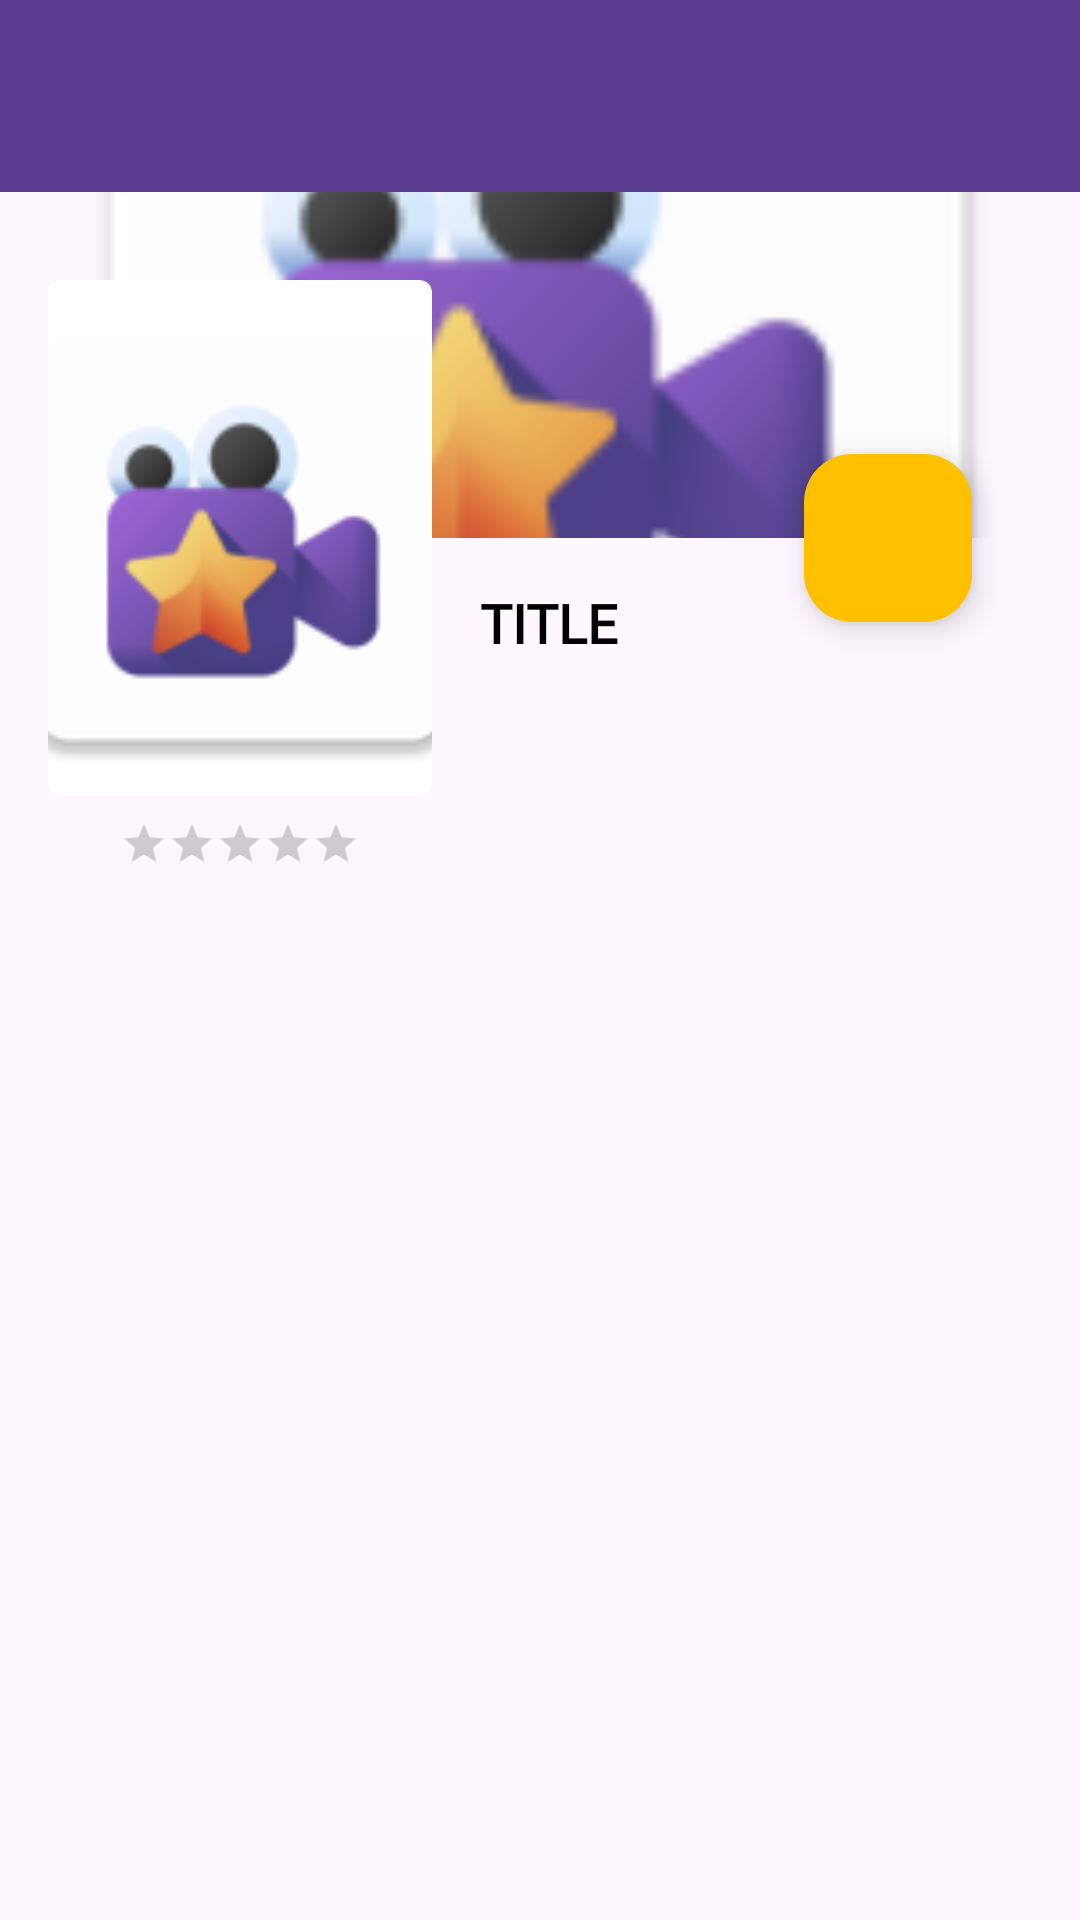

Write the Android layout XML for this screen, with the resource values it uses.
<!-- AndroidManifest.xml: activity theme Base.Theme.BingeWatch -->
<!-- res/layout/activity_details.xml -->
<LinearLayout xmlns:android="http://schemas.android.com/apk/res/android"
    xmlns:app="http://schemas.android.com/apk/res-auto"
    xmlns:tools="http://schemas.android.com/tools"
    android:layout_width="match_parent"
    android:layout_height="match_parent"
    android:orientation="vertical">

    <androidx.appcompat.widget.Toolbar
        android:id="@+id/toolbar"
        android:layout_width="match_parent"
        android:layout_height="?attr/actionBarSize"
        android:background="?attr/colorPrimary"
        app:collapsedTitleTextColor="@color/purple"
        app:subtitleTextAppearance="@font/poppins"
        app:titleTextColor="@color/black" />






        <androidx.constraintlayout.widget.ConstraintLayout
            android:layout_width="match_parent"
            android:layout_height="wrap_content">

            <ImageView
                android:id="@+id/movie_backdrop"
                android:layout_width="0dp"
                android:layout_height="0dp"
                android:scaleType="centerCrop"
                android:src="@mipmap/ic_launcher"
                app:layout_constraintBottom_toBottomOf="@+id/backdrop_guideline"
                app:layout_constraintEnd_toEndOf="parent"

                app:layout_constraintHorizontal_bias="0.0"
                app:layout_constraintStart_toStartOf="parent"
                app:layout_constraintTop_toTopOf="parent" />

            <androidx.cardview.widget.CardView
                android:id="@+id/movie_poster_card"
                android:layout_width="128dp"

                android:layout_height="172dp"
                android:layout_marginStart="16dp"
                android:layout_marginEnd="8dp"
                app:cardCornerRadius="4dp"
                app:layout_constraintBottom_toBottomOf="@+id/backdrop_guideline"
                app:layout_constraintStart_toStartOf="parent"
                app:layout_constraintTop_toBottomOf="@id/backdrop_guideline">

                <ImageView
                    android:id="@+id/movie_poster"
                    android:layout_width="match_parent"
                    android:layout_height="match_parent"
                    android:scaleType="centerCrop"
                    android:src="@mipmap/ic_launcher" />
            </androidx.cardview.widget.CardView>

            <androidx.constraintlayout.widget.Guideline
                android:id="@+id/backdrop_guideline"
                android:layout_width="wrap_content"
                android:layout_height="wrap_content"
                android:orientation="horizontal"
                app:layout_constraintGuide_percent="0.4" />

            <TextView
                android:id="@+id/movie_title"
                android:layout_width="0dp"
                android:layout_height="wrap_content"
                android:layout_marginStart="16dp"
                android:layout_marginTop="16dp"
                android:layout_marginEnd="16dp"
                android:fontFamily="@font/poppins"
                android:text="@string/title"
                android:textColor="@android:color/black"
                android:textSize="18sp"
                android:textStyle="bold"
                app:layout_constraintEnd_toEndOf="parent"
                app:layout_constraintStart_toEndOf="@+id/movie_poster_card"
                app:layout_constraintTop_toBottomOf="@+id/backdrop_guideline" />

            <TextView
                android:id="@+id/movie_release_date"
                android:layout_width="wrap_content"
                android:layout_height="wrap_content"
                android:textColor="#757575"
                android:textSize="12sp"
                app:layout_constraintStart_toStartOf="@+id/movie_title"
                app:layout_constraintTop_toBottomOf="@+id/movie_title" />

            <androidx.constraintlayout.widget.Barrier
                android:id="@+id/movie_poster_title_barrier"
                android:layout_width="wrap_content"
                android:layout_height="wrap_content"
                app:barrierDirection="bottom"
                app:constraint_referenced_ids="movie_rating,movie_release_date" />

            <TextView
                android:id="@+id/movie_overview"
                android:layout_width="match_parent"
                android:layout_height="wrap_content"
                android:layout_marginStart="16dp"
                android:layout_marginTop="16dp"
                android:layout_marginEnd="16dp"
                android:textColor="@color/black"
                app:layout_constraintEnd_toEndOf="parent"
                app:layout_constraintStart_toStartOf="parent"
                app:layout_constraintTop_toBottomOf="@+id/movie_poster_title_barrier" />

            <RatingBar
                android:id="@+id/movie_rating"
                style="@style/Widget.AppCompat.RatingBar.Small"
                android:layout_width="wrap_content"
                android:layout_height="wrap_content"
                android:layout_marginTop="8dp"
                android:backgroundTint="@color/purple"
                android:numStars="5"
                app:layout_constraintEnd_toEndOf="@+id/movie_poster_card"
                app:layout_constraintStart_toStartOf="@+id/movie_poster_card"
                app:layout_constraintTop_toBottomOf="@+id/movie_poster_card" />

            <androidx.recyclerview.widget.RecyclerView
                android:id="@+id/castRecyclerView"
                android:layout_width="match_parent"
                android:layout_height="wrap_content"
                android:layout_marginTop="28dp"
                app:layout_constraintEnd_toEndOf="parent"
                app:layout_constraintHorizontal_bias="0.0"
                app:layout_constraintStart_toStartOf="parent"
                app:layout_constraintTop_toBottomOf="@+id/movie_overview" />

            <com.google.android.material.floatingactionbutton.FloatingActionButton
                android:id="@+id/fab_save_movie"
                android:layout_width="wrap_content"
                android:layout_height="wrap_content"
                android:layout_margin="16dp"
                android:src="@drawable/fav_icon"
                app:backgroundTint="@color/yellow"
                app:elevation="6dp"
                app:layout_constraintBottom_toBottomOf="@+id/movie_backdrop"
                app:layout_constraintEnd_toEndOf="parent"
                app:layout_constraintHorizontal_bias="0.926"
                app:layout_constraintStart_toStartOf="parent"
                app:layout_constraintTop_toBottomOf="@+id/movie_backdrop"
                app:pressedTranslationZ="12dp" />


        </androidx.constraintlayout.widget.ConstraintLayout>

</LinearLayout>
<!-- resources referenced by this layout -->
<resources>
  <color name="black">#FF000000</color>
  <color name="purple">#593c8f</color>
  <color name="yellow">#ffc000</color>
  <!-- mipmap ic_launcher: webp bitmap (mipmap-hdpi, 2468 bytes) -->
  <string name="title">TITLE</string>
  <style name="Base.Theme.BingeWatch" parent="Theme.Material3.DayNight.NoActionBar">
          
          <item name="colorPrimary">@color/purple</item>
          <item name="colorPrimaryVariant">@color/purple</item>
          <item name="android:statusBarColor">@color/purple</item>
  
  
      </style>
</resources>
